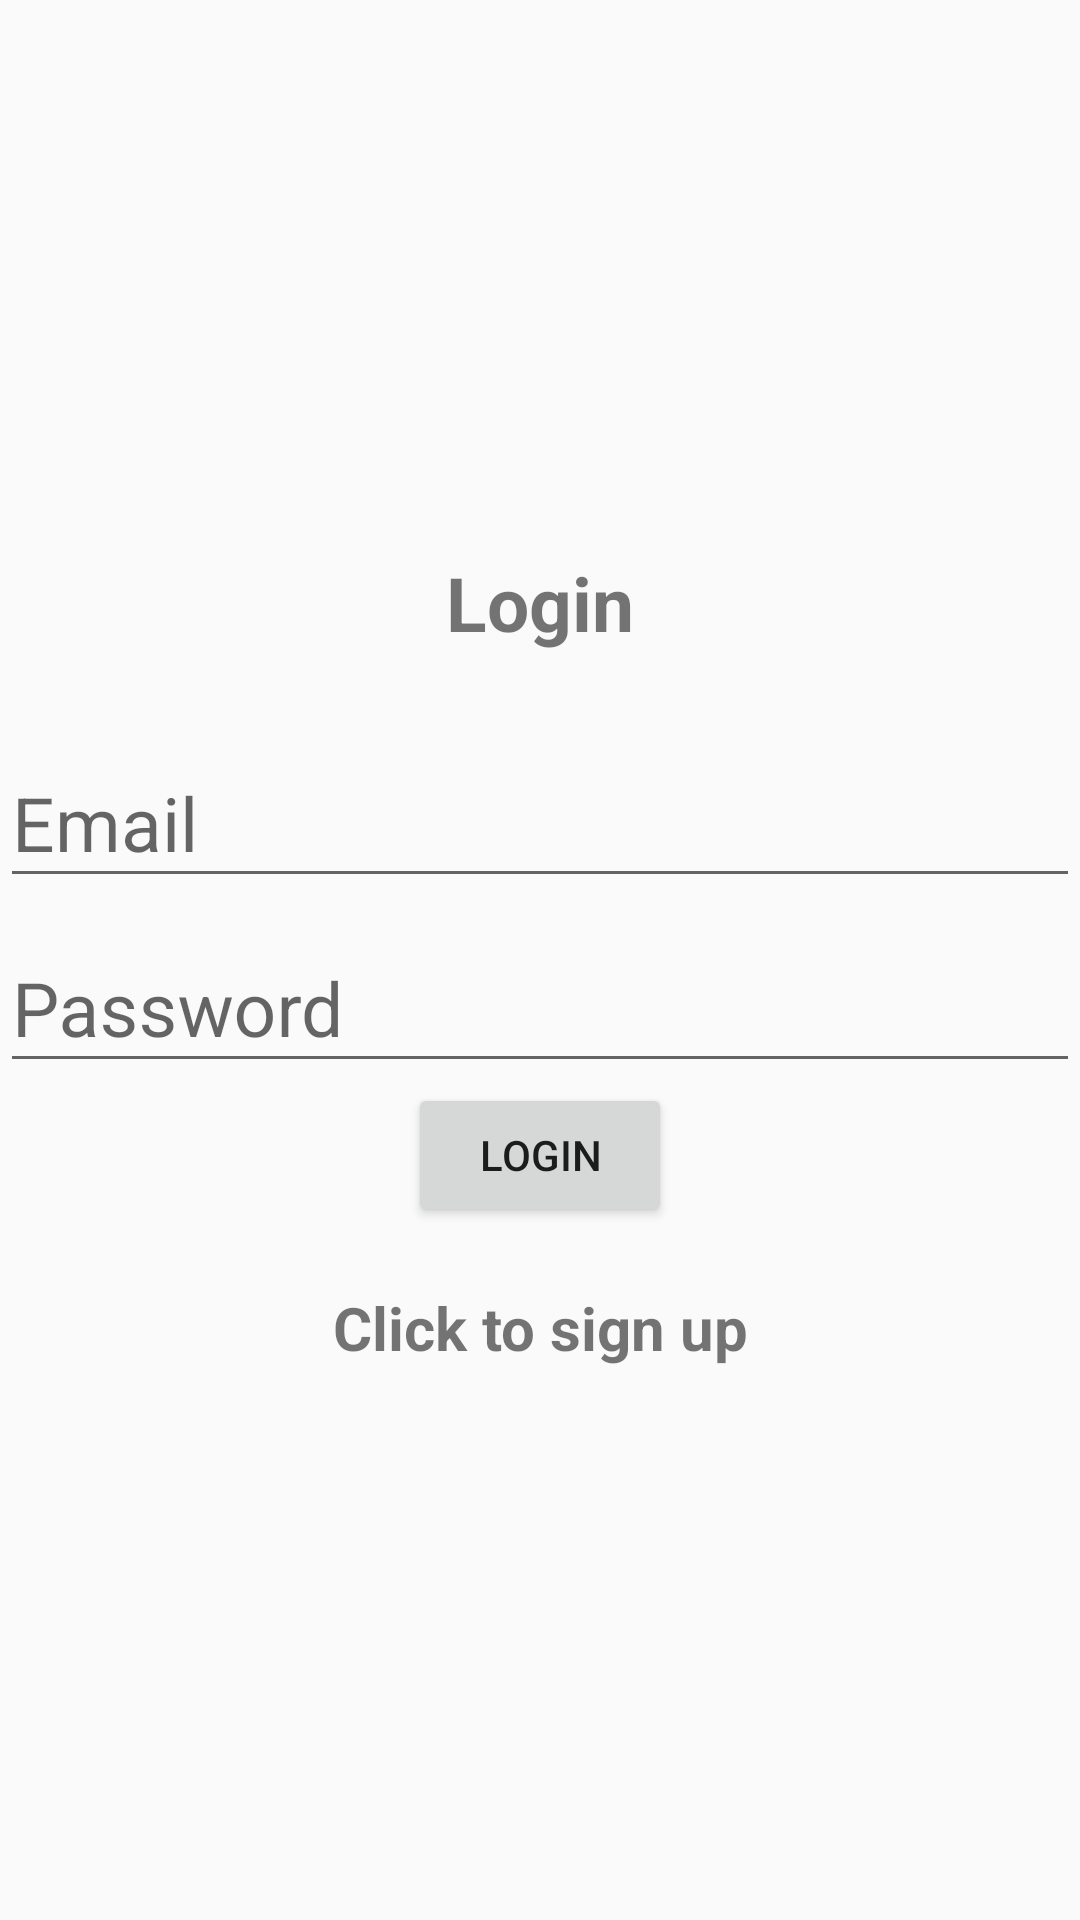

Here is an Android app screen rendered from its layout file. Give the layout XML and the strings, colors and styles it references.
<!-- AndroidManifest.xml: application theme Theme.AppCompat.Light -->
<!-- res/layout/activity_login.xml -->
<?xml version="1.0" encoding="utf-8"?>
<LinearLayout xmlns:android="http://schemas.android.com/apk/res/android"
    xmlns:app="http://schemas.android.com/apk/res-auto"
    xmlns:tools="http://schemas.android.com/tools"
    android:orientation="vertical"
    android:gravity="center"
    android:layout_width="match_parent"
    android:layout_height="match_parent"
    tools:context=".login">

    <TextView
        android:text="@string/login"
        android:textSize="25sp"
        android:textStyle="bold"
        android:gravity="center"
        android:layout_marginBottom="20dp"
        android:layout_width="match_parent"
        android:layout_height="wrap_content" />
    <com.google.android.material.textfield.TextInputLayout
        android:layout_width="match_parent"
        android:layout_height="wrap_content">

        <com.google.android.material.textfield.TextInputEditText
            android:textSize="25sp"
            android:id="@+id/email"
            android:hint="@string/email"
            android:layout_width="match_parent"
            android:layout_height="wrap_content"/>
    </com.google.android.material.textfield.TextInputLayout>

    <com.google.android.material.textfield.TextInputLayout
        android:layout_width="match_parent"
        android:layout_height="wrap_content">

        <com.google.android.material.textfield.TextInputEditText
            android:textSize="25sp"
            android:id="@+id/password"
            android:hint="@string/password"
            android:layout_width="match_parent"
            android:layout_height="wrap_content"/>
    </com.google.android.material.textfield.TextInputLayout>

    <ProgressBar
        android:id="@+id/progressBar"
        android:visibility="gone"
        android:layout_width="wrap_content"
        android:layout_height="wrap_content"/>

    <Button
        android:text="@string/login"
        android:id="@+id/btn_login"
        android:layout_width="wrap_content"
        android:layout_height="wrap_content"/>

    <TextView
        android:textSize="20sp"
        android:textStyle="bold"
        android:gravity="center"
        android:layout_marginTop="20dp"
        android:id="@+id/SignupNow"
        android:text="@string/click_to_sign_up"
        android:layout_height="wrap_content"
        android:layout_width="match_parent" />


</LinearLayout>
<!-- resources referenced by this layout -->
<resources>
  <string name="click_to_sign_up">Click to sign up</string>
  <string name="email">Email</string>
  <string name="login">Login</string>
  <string name="password">Password</string>
</resources>
